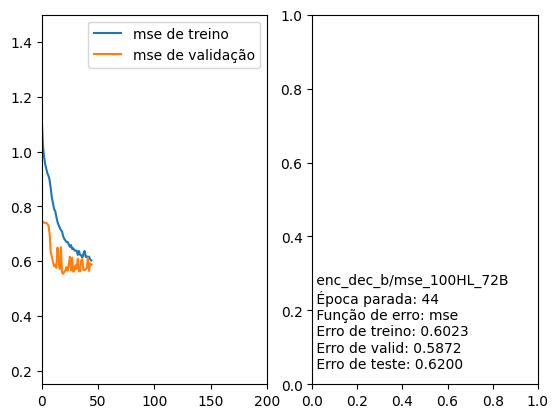

The data file committed next to this chart (first rows):
Nome, Época parada, Função de erro, Erro de treino, Erro de valid, Erro de teste
/enc_dec_b/mse_100HL_72B, 44, mse, 0.6023, 0.5872, 0.6200
